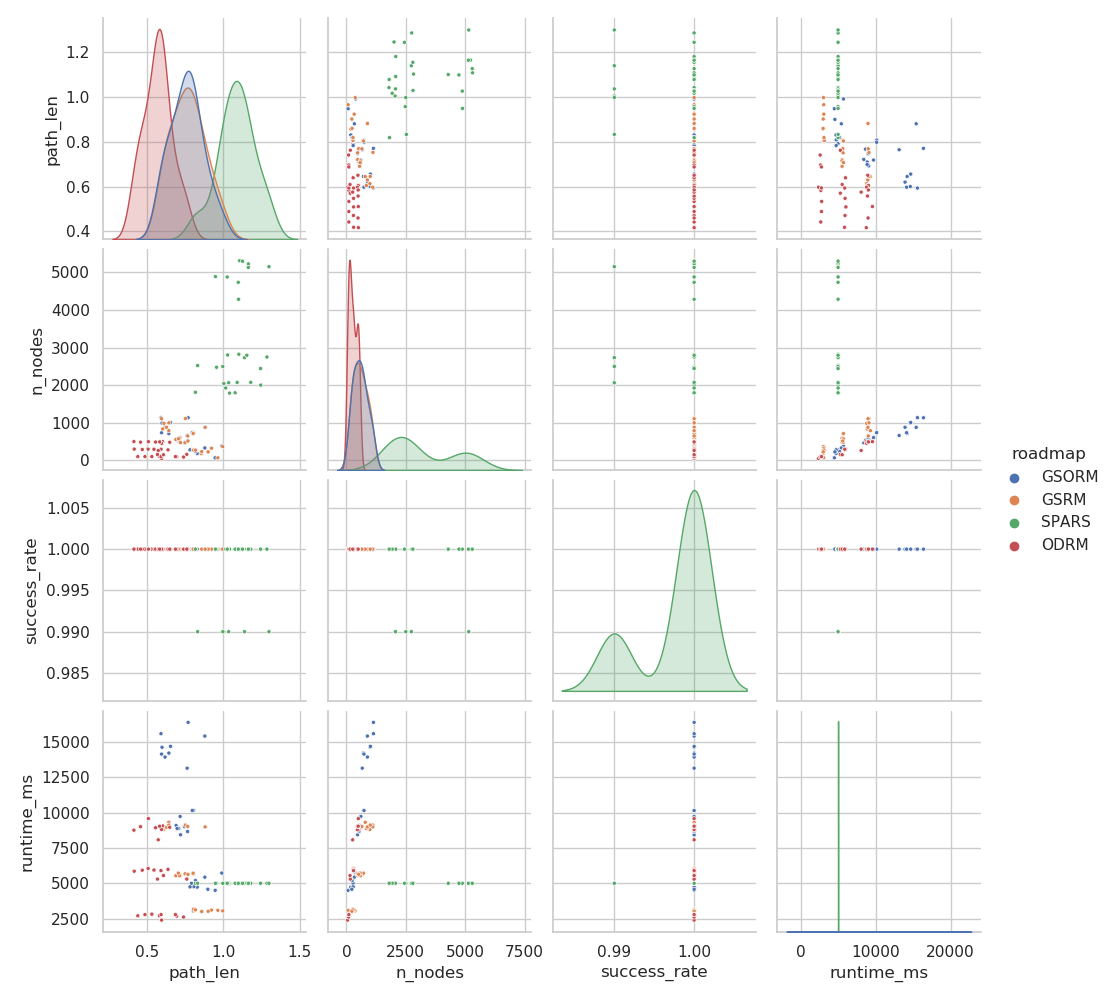

The file beside this chart, header and first rows:
, map, roadmap, seed, path_len, success_rate, n_nodes, runtime_ms, GSORM_DA, GSORM_DB, GSORM_f, GSORM_k, GSORM_delta_t, GSORM_iterations, GSORM_resolution, GSORM_epochs_optim, GSORM_lr_optim, GSRM_DA, GSRM_DB, GSRM_f, GSRM_k, GSRM_delta_t, GSRM_iterations, GSRM_resolution
1, c, GSORM, 0.0, 0.8304, 1.0, 182.0, 4730, 0.14, 0.06, 0.035, 0.065, 1.0, 5000, 300.0, 25.0, 0.001, , , , , , , 
2, dual_w, GSORM, 0.0, 0.8086, 1.0, 283.0, 4757, 0.14, 0.06, 0.035, 0.065, 1.0, 5000, 300.0, 25.0, 0.001, , , , , , , 
3, dual, GSORM, 0.0, 0.7919, 1.0, 277.0, 4997, 0.14, 0.06, 0.035, 0.065, 1.0, 5000, 300.0, 25.0, 0.001, , , , , , , 
4, dual2, GSORM, 0.0, 0.9912, 1.0, 384.0, 5723, 0.14, 0.06, 0.035, 0.065, 1.0, 5000, 300.0, 25.0, 0.001, , , , , , , 
5, o, GSORM, 0.0, 0.8803, 1.0, 330.0, 5434, 0.14, 0.06, 0.035, 0.065, 1.0, 5000, 300.0, 25.0, 0.001, , , , , , , 
6, plain, GSORM, 0.0, 0.8186, 1.0, 236.0, 5196, 0.14, 0.06, 0.035, 0.065, 1.0, 5000, 300.0, 25.0, 0.001, , , , , , , 
7, simple, GSORM, 0.0, 0.7833, 1.0, 280.0, 4746, 0.14, 0.06, 0.035, 0.065, 1.0, 5000, 300.0, 25.0, 0.001, , , , , , , 
8, x, GSORM, 0.0, 0.9476, 1.0, 68.0, 4505, 0.14, 0.06, 0.035, 0.065, 1.0, 5000, 300.0, 25.0, 0.001, , , , , , , 
9, z, GSORM, 0.0, 0.8999, 1.0, 226.0, 4581, 0.14, 0.06, 0.035, 0.065, 1.0, 5000, 300.0, 25.0, 0.001, , , , , , , 
10, c, GSORM, 0.0, 0.7098, 1.0, 508.0, 8877, 0.14, 0.06, 0.035, 0.065, 1.0, 5000, 400.0, 25.0, 0.001, , , , , , , 
11, dual_w, GSORM, 0.0, 0.7214, 1.0, 468.0, 8427, 0.14, 0.06, 0.035, 0.065, 1.0, 5000, 400.0, 25.0, 0.001, , , , , , , 
12, dual, GSORM, 0.0, 0.6924, 1.0, 556.0, 9084, 0.14, 0.06, 0.035, 0.065, 1.0, 5000, 400.0, 25.0, 0.001, , , , , , , 
13, dual2, GSORM, 0.0, 0.8074, 1.0, 737.0, 10158, 0.14, 0.06, 0.035, 0.065, 1.0, 5000, 400.0, 25.0, 0.001, , , , , , , 
14, o, GSORM, 0.0, 0.798, 1.0, 737.0, 10140, 0.14, 0.06, 0.035, 0.065, 1.0, 5000, 400.0, 25.0, 0.001, , , , , , , 
15, plain, GSORM, 0.0, 0.7185, 1.0, 606.0, 9723, 0.14, 0.06, 0.035, 0.065, 1.0, 5000, 400.0, 25.0, 0.001, , , , , , , 
16, simple, GSORM, 0.0, 0.6988, 1.0, 564.0, 8871, 0.14, 0.06, 0.035, 0.065, 1.0, 5000, 400.0, 25.0, 0.001, , , , , , , 
17, x, GSORM, 0.0, 0.7465, 1.0, 468.0, 9012, 0.14, 0.06, 0.035, 0.065, 1.0, 5000, 400.0, 25.0, 0.001, , , , , , , 
18, z, GSORM, 0.0, 0.7674, 1.0, 529.0, 8657, 0.14, 0.06, 0.035, 0.065, 1.0, 5000, 400.0, 25.0, 0.001, , , , , , , 
19, c, GSORM, 0.0, 0.6002, 1.0, 992.0, 14614, 0.14, 0.06, 0.035, 0.065, 1.0, 5000, 500.0, 25.0, 0.001, , , , , , , 
20, dual_w, GSORM, 0.0, 0.62, 1.0, 881.0, 13920, 0.14, 0.06, 0.035, 0.065, 1.0, 5000, 500.0, 25.0, 0.001, , , , , , , 
21, dual, GSORM, 0.0, 0.6451, 1.0, 711.0, 14200, 0.14, 0.06, 0.035, 0.065, 1.0, 5000, 500.0, 25.0, 0.001, , , , , , , 
22, dual2, GSORM, 0.0, 0.8803, 1.0, 879.0, 15402, 0.14, 0.06, 0.035, 0.065, 1.0, 5000, 500.0, 25.0, 0.001, , , , , , , 
23, o, GSORM, 0.0, 0.7709, 1.0, 1132, 16372, 0.14, 0.06, 0.035, 0.065, 1.0, 5000, 500.0, 25.0, 0.001, , , , , , , 
24, plain, GSORM, 0.0, 0.5934, 1.0, 1134, 15569, 0.14, 0.06, 0.035, 0.065, 1.0, 5000, 500.0, 25.0, 0.001, , , , , , , 
25, simple, GSORM, 0.0, 0.5974, 1.0, 735.0, 14130, 0.14, 0.06, 0.035, 0.065, 1.0, 5000, 500.0, 25.0, 0.001, , , , , , , 
26, x, GSORM, 0.0, 0.6559, 1.0, 1007, 14678, 0.14, 0.06, 0.035, 0.065, 1.0, 5000, 500.0, 25.0, 0.001, , , , , , , 
27, z, GSORM, 0.0, 0.7644, 1.0, 662.0, 13134, 0.14, 0.06, 0.035, 0.065, 1.0, 5000, 500.0, 25.0, 0.001, , , , , , , 
28, c, GSRM, 0.0, 0.8565, 1.0, 180.0, 3005, , , , , , , , , , 0.14, 0.06, 0.035, 0.065, 1.0, 10000, 300.0
29, dual_w, GSRM, 0.0, 0.8044, 1.0, 279.0, 3046, , , , , , , , , , 0.14, 0.06, 0.035, 0.065, 1.0, 10000, 300.0
30, dual, GSRM, 0.0, 0.8062, 1.0, 272.0, 3171, , , , , , , , , , 0.14, 0.06, 0.035, 0.065, 1.0, 10000, 300.0
31, dual2, GSRM, 0.0, 0.9973, 1.0, 366.0, 3052, , , , , , , , , , 0.14, 0.06, 0.035, 0.065, 1.0, 10000, 300.0
32, o, GSRM, 0.0, 0.9235, 1.0, 324.0, 3108, , , , , , , , , , 0.14, 0.06, 0.035, 0.065, 1.0, 10000, 300.0
33, plain, GSRM, 0.0, 0.86, 1.0, 234.0, 3010, , , , , , , , , , 0.14, 0.06, 0.035, 0.065, 1.0, 10000, 300.0
34, simple, GSRM, 0.0, 0.8187, 1.0, 273.0, 3125, , , , , , , , , , 0.14, 0.06, 0.035, 0.065, 1.0, 10000, 300.0
35, x, GSRM, 0.0, 0.9653, 1.0, 68.0, 3094, , , , , , , , , , 0.14, 0.06, 0.035, 0.065, 1.0, 10000, 300.0
36, z, GSRM, 0.0, 0.9017, 1.0, 226.0, 3026, , , , , , , , , , 0.14, 0.06, 0.035, 0.065, 1.0, 10000, 300.0
37, c, GSRM, 0.0, 0.7172, 1.0, 504.0, 5525, , , , , , , , , , 0.14, 0.06, 0.035, 0.065, 1.0, 10000, 400.0
38, dual_w, GSRM, 0.0, 0.7205, 1.0, 474.0, 5545, , , , , , , , , , 0.14, 0.06, 0.035, 0.065, 1.0, 10000, 400.0
39, dual, GSRM, 0.0, 0.6907, 1.0, 554.0, 5536, , , , , , , , , , 0.14, 0.06, 0.035, 0.065, 1.0, 10000, 400.0
40, dual2, GSRM, 0.0, 0.807, 1.0, 710.0, 5663, , , , , , , , , , 0.14, 0.06, 0.035, 0.065, 1.0, 10000, 400.0
41, o, GSRM, 0.0, 0.8035, 1.0, 713.0, 5717, , , , , , , , , , 0.14, 0.06, 0.035, 0.065, 1.0, 10000, 400.0
42, plain, GSRM, 0.0, 0.7149, 1.0, 590.0, 5533, , , , , , , , , , 0.14, 0.06, 0.035, 0.065, 1.0, 10000, 400.0
43, simple, GSRM, 0.0, 0.7069, 1.0, 573.0, 5720, , , , , , , , , , 0.14, 0.06, 0.035, 0.065, 1.0, 10000, 400.0
44, x, GSRM, 0.0, 0.7508, 1.0, 470.0, 5670, , , , , , , , , , 0.14, 0.06, 0.035, 0.065, 1.0, 10000, 400.0
45, z, GSRM, 0.0, 0.7696, 1.0, 515.0, 5635, , , , , , , , , , 0.14, 0.06, 0.035, 0.065, 1.0, 10000, 400.0
46, c, GSRM, 0.0, 0.613, 1.0, 985.0, 8810, , , , , , , , , , 0.14, 0.06, 0.035, 0.065, 1.0, 10000, 500.0
47, dual_w, GSRM, 0.0, 0.6298, 1.0, 877.0, 8957, , , , , , , , , , 0.14, 0.06, 0.035, 0.065, 1.0, 10000, 500.0
48, dual, GSRM, 0.0, 0.6044, 1.0, 835.0, 8880, , , , , , , , , , 0.14, 0.06, 0.035, 0.065, 1.0, 10000, 500.0
49, dual2, GSRM, 0.0, 0.8821, 1.0, 880.0, 8986, , , , , , , , , , 0.14, 0.06, 0.035, 0.065, 1.0, 10000, 500.0
50, o, GSRM, 0.0, 0.7528, 1.0, 1113, 9114, , , , , , , , , , 0.14, 0.06, 0.035, 0.065, 1.0, 10000, 500.0
51, plain, GSRM, 0.0, 0.597, 1.0, 1107, 8987, , , , , , , , , , 0.14, 0.06, 0.035, 0.065, 1.0, 10000, 500.0
52, simple, GSRM, 0.0, 0.6449, 1.0, 789.0, 9311, , , , , , , , , , 0.14, 0.06, 0.035, 0.065, 1.0, 10000, 500.0
53, x, GSRM, 0.0, 0.6451, 1.0, 998.0, 9115, , , , , , , , , , 0.14, 0.06, 0.035, 0.065, 1.0, 10000, 500.0
54, z, GSRM, 0.0, 0.7686, 1.0, 649.0, 9021, , , , , , , , , , 0.14, 0.06, 0.035, 0.065, 1.0, 10000, 500.0
55, c, SPARS, 0.0, 1.042, 1.0, 1788, 5001, , , , , , , , , , , , , , , , 
56, dual_w, SPARS, 0.0, 1.091, 1.0, 2072, 5006, , , , , , , , , , , , , , , , 
57, dual, SPARS, 0.0, 1.004, 0.99, 2044, 5001, , , , , , , , , , , , , , , , 
58, dual2, SPARS, 0.0, 1.246, 1.0, 2001, 5008, , , , , , , , , , , , , , , , 
59, o, SPARS, 0.0, 1.181, 1.0, 2075, 5006, , , , , , , , , , , , , , , , 
60, plain, SPARS, 0.0, 0.8185, 1.0, 1811, 5001, , , , , , , , , , , , , , , , 
... 48 more rows
